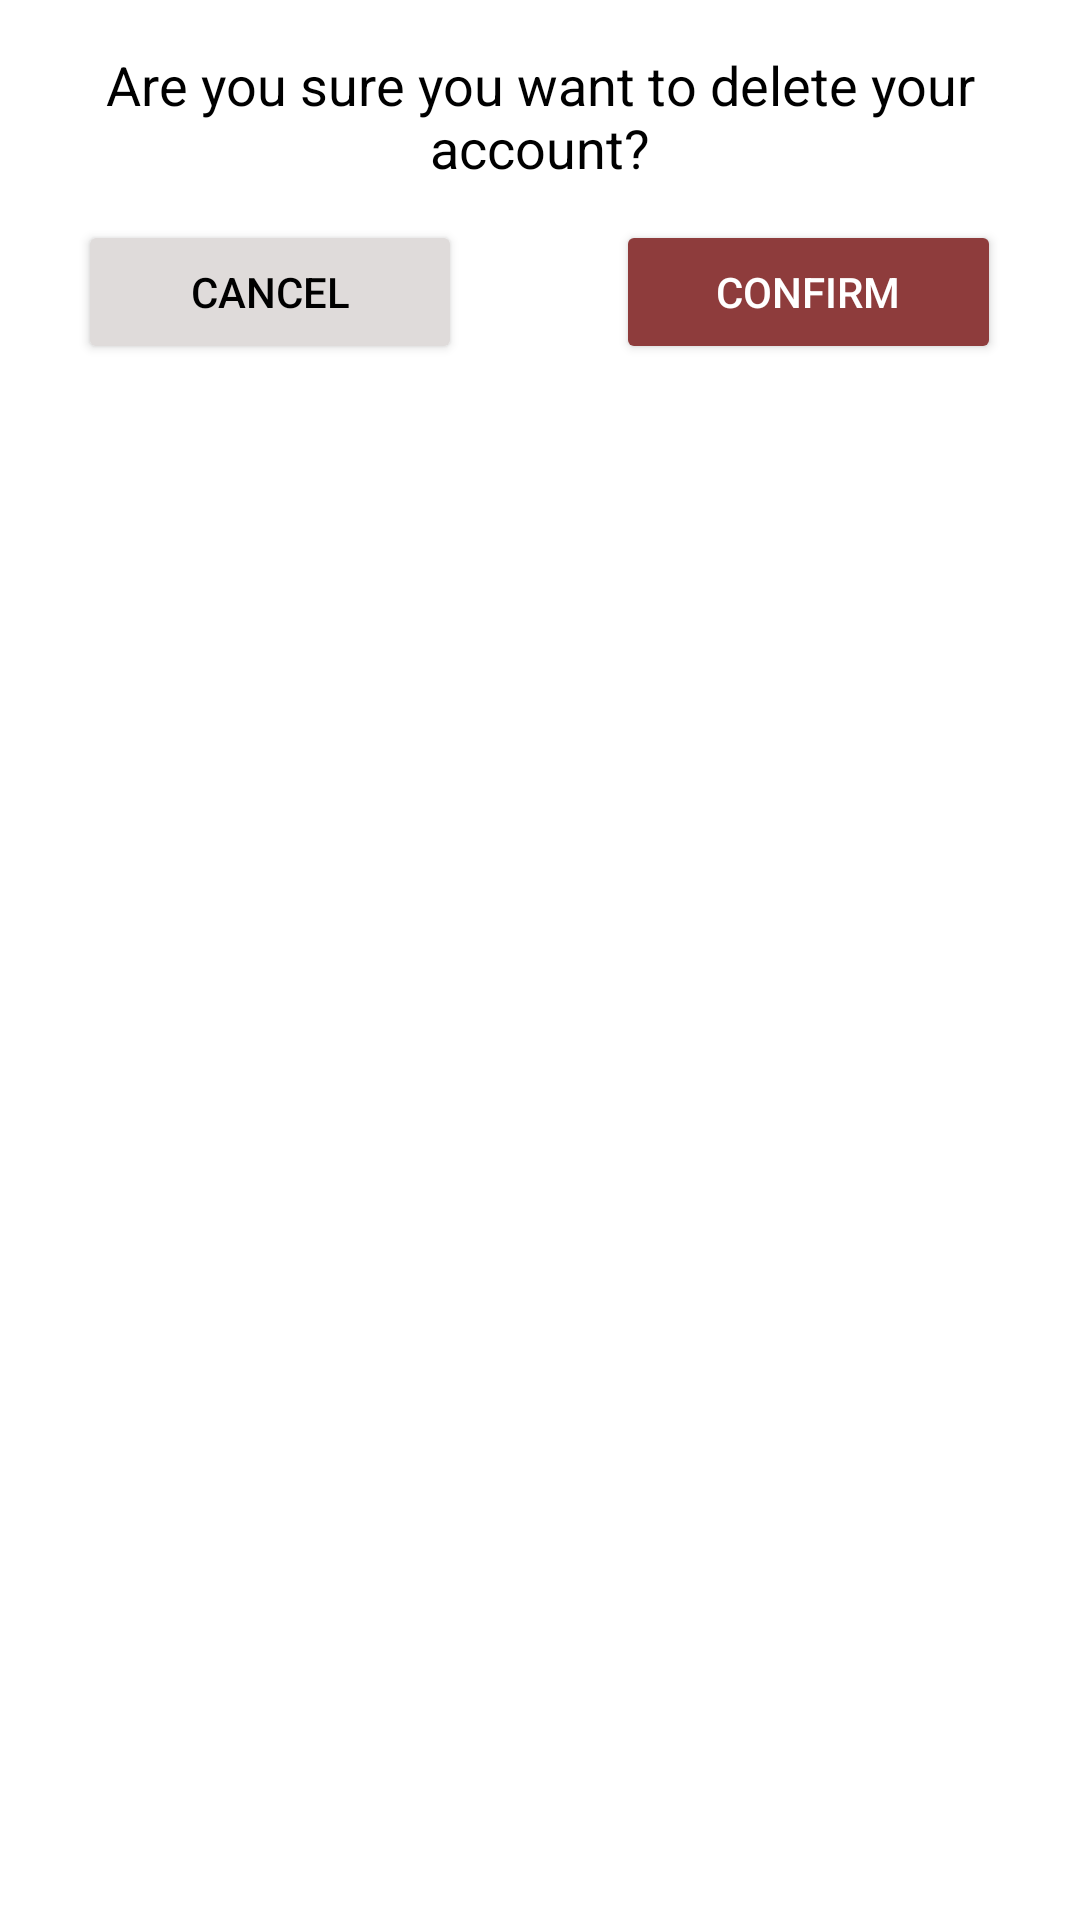

This screen was rendered from an Android layout file. Write that file and the resources it references.
<!-- AndroidManifest.xml: application theme Theme.MyApplication -->
<!-- res/layout/dialog_confirmation.xml -->
<?xml version="1.0" encoding="utf-8"?>
<LinearLayout xmlns:android="http://schemas.android.com/apk/res/android"
    android:layout_width="match_parent"
    android:layout_height="wrap_content"
    android:orientation="vertical"
    android:padding="16dp">

    <TextView
        android:id="@+id/textViewMessage"
        android:layout_width="match_parent"
        android:layout_height="wrap_content"
        android:text="Are you sure you want to delete your account?"
        android:textSize="18sp"
        android:textColor="@android:color/black"
        android:textAlignment="center"
        android:layout_marginBottom="2dp"/>

    <LinearLayout
        android:layout_width="match_parent"
        android:layout_height="wrap_content"
        android:orientation="horizontal"
        android:padding="10dp">

        <Button
            android:id="@+id/buttonCancel"
            android:layout_width="0dp"
            android:layout_height="wrap_content"
            android:layout_weight="1"
            android:text="Cancel"
            android:backgroundTint="@color/gray"
            android:textColor="@color/black"/>

        <View
            android:layout_width="0dp"
            android:layout_height="0dp"
            android:layout_weight="0.4"/>

        <Button
            android:id="@+id/buttonConfirm"
            android:layout_width="0dp"
            android:layout_height="wrap_content"
            android:layout_weight="1"
            android:text="Confirm"
            android:textColor="@android:color/white"
            android:backgroundTint="@color/red"/>
    </LinearLayout>
</LinearLayout>
<!-- resources referenced by this layout -->
<resources>
  <color name="black">#FF000000</color>
  <color name="gray">#DFDBDA</color>
  <color name="red">#8E3C3C</color>
  <style name="Theme.MyApplication" parent="Theme.MaterialComponents.DayNight.DarkActionBar">
          
          <item name="colorPrimary">@color/purple_500</item>
          <item name="colorPrimaryVariant">@color/purple_700</item>
          <item name="colorOnPrimary">@color/white</item>
          
          <item name="colorSecondary">@color/teal_200</item>
          <item name="colorSecondaryVariant">@color/teal_700</item>
          <item name="colorOnSecondary">@color/black</item>
          
          <item name="android:statusBarColor">@color/purple_500</item>
          
      </style>
  <color name="purple_500">#6A0020</color>
  <color name="purple_700">#FF3700B3</color>
  <color name="white">#FFFFFFFF</color>
  <color name="teal_200">#753F54</color>
  <color name="teal_700">#FF018786</color>
</resources>
